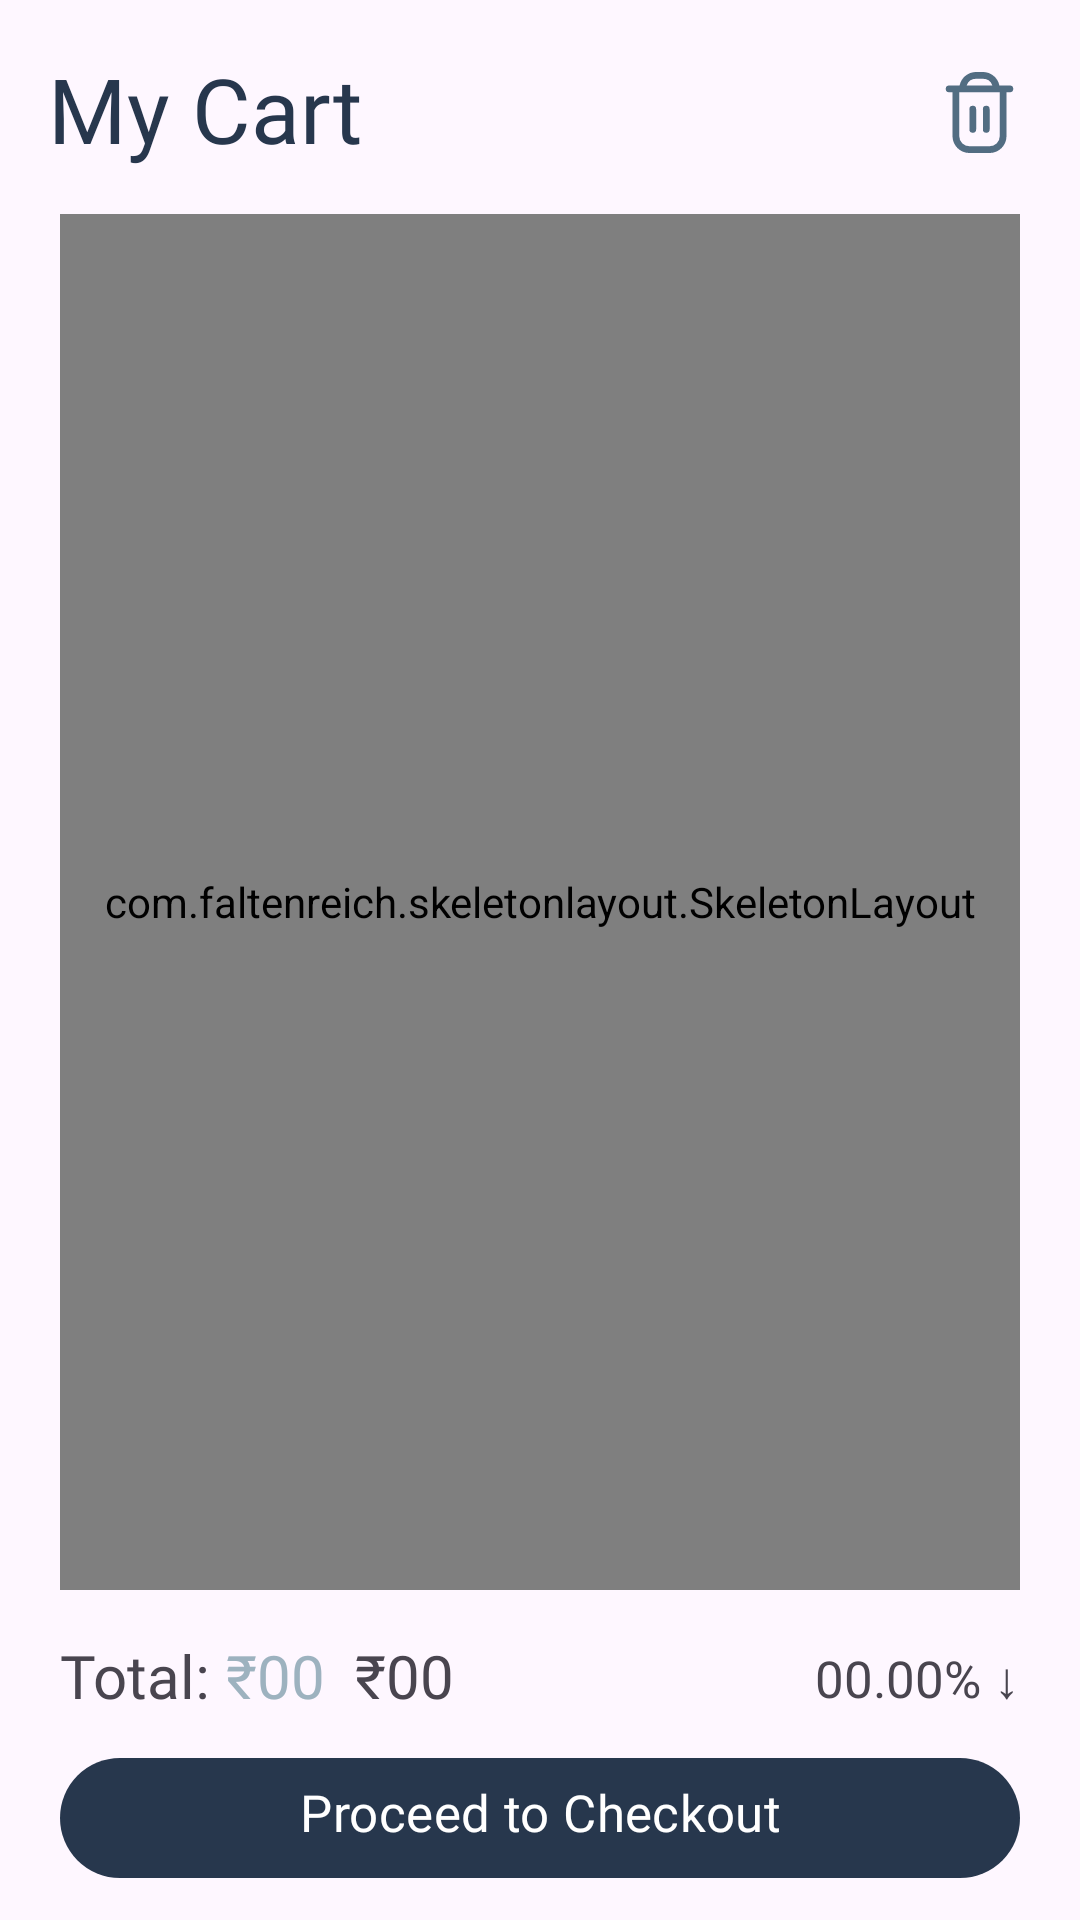

The Android layout XML behind this screen, and the referenced resources:
<!-- AndroidManifest.xml: application theme Theme.UnrealFurniture -->
<!-- res/layout/mycart_fragment.xml -->
<?xml version="1.0" encoding="utf-8"?>
<androidx.constraintlayout.widget.ConstraintLayout xmlns:android="http://schemas.android.com/apk/res/android"
    xmlns:app="http://schemas.android.com/apk/res-auto"
    xmlns:tools="http://schemas.android.com/tools"
    android:layout_width="match_parent"
    android:layout_height="match_parent"
    tools:context=".MyCartFragment">

    <com.google.android.material.textview.MaterialTextView
        android:id="@+id/materialTextView"
        android:layout_width="wrap_content"
        android:layout_height="wrap_content"
        android:layout_marginStart="16dp"
        android:layout_marginTop="16dp"
        android:fontFamily="@font/satoshibold"
        android:text="My Cart"
        android:textColor="@color/darker"
        android:textSize="30sp"
        app:layout_constraintStart_toStartOf="parent"
        app:layout_constraintTop_toTopOf="parent" />

    <com.google.android.material.imageview.ShapeableImageView
        android:id="@+id/emptyCart"
        android:layout_width="wrap_content"
        android:layout_height="wrap_content"
        android:layout_marginTop="24dp"
        android:layout_marginEnd="20dp"
        android:scaleType="centerCrop"
        android:src="@drawable/trash"
        app:layout_constraintEnd_toEndOf="parent"
        app:layout_constraintTop_toTopOf="parent" />

    <com.faltenreich.skeletonlayout.SkeletonLayout
        android:id="@+id/skeletonLayout"
        android:layout_width="match_parent"
        android:layout_height="0dp"
        app:shimmerAngle="15"
        android:layout_marginLeft="20dp"
        android:layout_marginBottom="15dp"
        android:layout_marginTop="15dp"
        android:layout_marginRight="20dp"
        app:layout_constraintBottom_toTopOf="@+id/cartRealPrice"
        app:layout_constraintEnd_toEndOf="parent"
        app:layout_constraintStart_toStartOf="parent"
        app:layout_constraintTop_toBottomOf="@+id/materialTextView"
        app:maskCornerRadius="10dp">

    <androidx.recyclerview.widget.RecyclerView
        android:id="@+id/myCartRecyclerView"
        android:layout_width="match_parent"
        android:layout_height="match_parent" />
    </com.faltenreich.skeletonlayout.SkeletonLayout>

    <com.airbnb.lottie.LottieAnimationView
        android:id="@+id/myCartAnimation"
        android:layout_width="350dp"
        android:layout_height="350dp"
        android:visibility="gone"
        app:layout_constraintBottom_toBottomOf="parent"
        app:layout_constraintEnd_toEndOf="parent"
        app:layout_constraintHorizontal_bias="0.494"
        app:layout_constraintStart_toStartOf="parent"
        app:layout_constraintTop_toTopOf="parent"
        app:layout_constraintVertical_bias="0.435"
        app:lottie_autoPlay="true"
        app:lottie_loop="true"
        app:lottie_rawRes="@raw/emptycart" />

    <com.google.android.material.textview.MaterialTextView
        android:id="@+id/emptyCartTextView"
        android:layout_width="wrap_content"
        android:layout_height="wrap_content"
        android:layout_marginTop="-20dp"
        android:fontFamily="@font/satoshibold"
        android:text="Your Cart is Empty!"
        android:visibility="gone"
        android:textColor="@color/darker"
        android:textSize="20sp"
        app:layout_constraintEnd_toEndOf="@+id/myCartAnimation"
        app:layout_constraintStart_toStartOf="@+id/myCartAnimation"
        app:layout_constraintTop_toBottomOf="@+id/myCartAnimation" />

    <com.google.android.material.textview.MaterialTextView
        android:id="@+id/materialTextView23"
        android:layout_width="wrap_content"
        android:layout_height="wrap_content"
        android:layout_marginLeft="20dp"
        android:layout_marginBottom="10dp"
        android:fontFamily="@font/satoshibold"
        android:text="Total:"
        android:textSize="20sp"
        app:layout_constraintBottom_toTopOf="@+id/checkOutCart"
        app:layout_constraintStart_toStartOf="parent" />

    <com.google.android.material.textview.MaterialTextView
        android:id="@+id/cartRealPrice"
        android:layout_width="wrap_content"
        android:layout_height="wrap_content"
        android:layout_marginBottom="10dp"
        android:fontFamily="@font/satoshibold"
        android:text="₹00"
        android:layout_marginLeft="5dp"
        android:textSize="20sp"
        android:textColor="@color/light"
        app:layout_constraintBottom_toTopOf="@+id/checkOutCart"
        app:layout_constraintStart_toEndOf="@+id/materialTextView23" />

    <com.google.android.material.textview.MaterialTextView
        android:id="@+id/cartDiscountedPrice"
        android:layout_width="wrap_content"
        android:layout_height="wrap_content"
        android:layout_marginLeft="10dp"
        android:layout_marginBottom="10dp"
        android:fontFamily="@font/satoshibold"
        android:text="₹00"
        android:textSize="20sp"
        app:layout_constraintBottom_toTopOf="@+id/checkOutCart"
        app:layout_constraintStart_toEndOf="@+id/cartRealPrice" />

    <com.google.android.material.textview.MaterialTextView
        android:id="@+id/cartDiscount"
        android:layout_width="wrap_content"
        android:layout_height="wrap_content"
        android:layout_marginBottom="11dp"
        android:fontFamily="@font/satoshibold"
        android:text="00.00% ↓"
        android:layout_marginRight="20dp"
        android:textSize="17sp"
        app:layout_constraintBottom_toTopOf="@+id/checkOutCart"
        app:layout_constraintEnd_toEndOf="parent" />

    <com.google.android.material.button.MaterialButton
        android:id="@+id/checkOutCart"
        android:layout_width="match_parent"
        android:layout_height="wrap_content"
        android:layout_marginLeft="20dp"
        android:layout_marginRight="20dp"
        android:layout_marginBottom="10dp"
        android:fontFamily="@font/satoshibold"
        android:paddingBottom="10dp"
        android:text="Proceed to Checkout"
        android:textSize="17sp"
        app:layout_constraintBottom_toBottomOf="parent"
        app:layout_constraintEnd_toEndOf="parent"
        app:layout_constraintStart_toStartOf="parent" />

</androidx.constraintlayout.widget.ConstraintLayout>
<!-- resources referenced by this layout -->
<resources>
  <color name="darker">#FF27374D</color>
  <color name="light">#FF9DB2BF</color>
  <!-- drawable trash (drawable) -->
  <vector xmlns:android="http://schemas.android.com/apk/res/android"
      android:width="27dp"
      android:height="27dp"
      android:viewportWidth="24"
      android:viewportHeight="24">
    <path
        android:fillColor="@color/dark"
        android:pathData="M21,4L17.9,4A5.009,5.009 0,0 0,13 0L11,0A5.009,5.009 0,0 0,6.1 4L3,4A1,1 0,0 0,3 6L4,6L4,19a5.006,5.006 0,0 0,5 5h6a5.006,5.006 0,0 0,5 -5L20,6h1a1,1 0,0 0,0 -2ZM11,2h2a3.006,3.006 0,0 1,2.829 2L8.171,4A3.006,3.006 0,0 1,11 2ZM18,19a3,3 0,0 1,-3 3L9,22a3,3 0,0 1,-3 -3L6,6L18,6Z"/>
    <path
        android:fillColor="@color/dark"
        android:pathData="M10,18a1,1 0,0 0,1 -1V11a1,1 0,0 0,-2 0v6A1,1 0,0 0,10 18Z"/>
    <path
        android:fillColor="@color/dark"
        android:pathData="M14,18a1,1 0,0 0,1 -1V11a1,1 0,0 0,-2 0v6A1,1 0,0 0,14 18Z"/>
  </vector>
  <style name="Theme.UnrealFurniture" parent="Base.Theme.UnrealFurniture" />
  <color name="dark">#FF526D82</color>
  <style name="Base.Theme.UnrealFurniture" parent="Theme.Material3.DayNight.NoActionBar">
          
          <item name="android:statusBarColor">@color/darker</item>
  
          
          <item name="colorPrimary">@color/darker</item>
          <item name="colorPrimaryVariant">@color/light</item>
  
          
          <item name="android:buttonStyle">@style/Widget.UnrealFurniture.Button</item>
  
          
          <item name="android:textColorPrimary">@color/dark</item>
          <item name="android:textColorSecondary">@color/light</item>
  
          
          <item name="android:editTextColor">@color/dark</item>
      </style>
  <style name="Widget.UnrealFurniture.Button" parent="Widget.Material3.Button">
          <item name="backgroundTint">@color/darker</item>
          <item name="android:textColor">@color/lightest</item>
      </style>
  <color name="lightest">#FFDDE6ED</color>
</resources>
